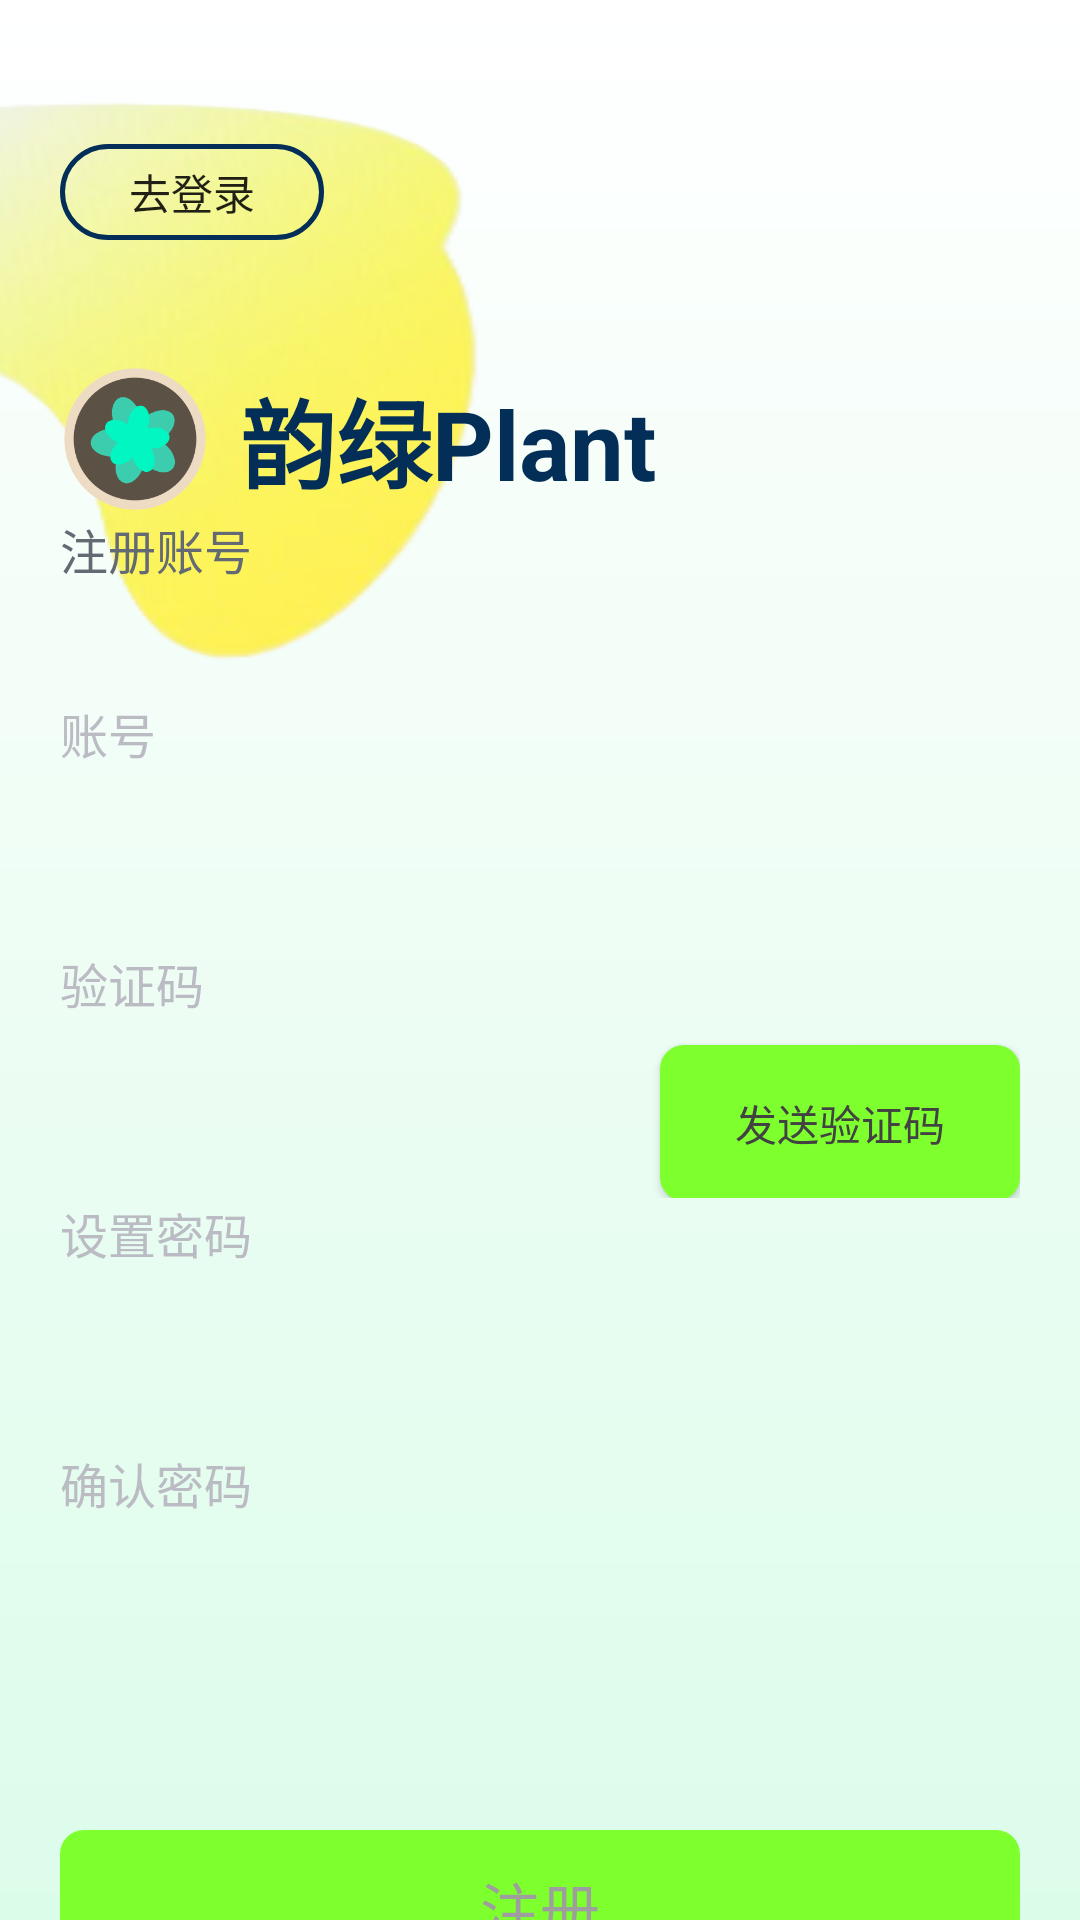

Layout XML and referenced resources for this Android screen:
<!-- AndroidManifest.xml: application theme Theme.Plantsfrontendandroid -->
<!-- res/layout/activity_register.xml -->
<?xml version="1.0" encoding="utf-8"?>
<FrameLayout xmlns:android="http://schemas.android.com/apk/res/android"
    xmlns:app="http://schemas.android.com/apk/res-auto"
    xmlns:tools="http://schemas.android.com/tools"
    android:layout_width="match_parent"
    android:layout_height="match_parent"
    tools:context=".Ui.Activity.Register.RegisterActivity">

    
    <ImageView
        android:layout_width="match_parent"
        android:layout_height="match_parent"
        android:scaleType="centerCrop"
        android:src="@drawable/login_register_background"/>

    
    <View
        android:id="@+id/login_bg_left"
        android:layout_width="656dp"
        android:layout_height="352dp"
        android:layout_marginLeft="-350dp"
        android:layout_marginTop="-50dp"
        android:background="@drawable/login_register_background_left"
        />

    
    <View
        android:id="@+id/login_bg_right"
        android:layout_width="332.77dp"
        android:layout_height="400dp"
        android:layout_marginLeft="103dp"
        android:layout_marginTop="13dp"
        android:alpha="0.5"
        android:background="@drawable/login_register_background_right" />

    
    <LinearLayout
        android:id="@+id/main"
        android:paddingTop="30dp"
        android:layout_width="match_parent"
        android:layout_height="match_parent"
        android:orientation="vertical">

        <LinearLayout
            android:layout_width="match_parent"
            android:layout_height="0dp"
            android:layout_weight="0.15">
            <Button
                android:id="@+id/register_to_login"
                android:layout_width="wrap_content"
                android:layout_height="32dp"
                android:layout_marginLeft="20dp"
                android:layout_marginTop="18dp"
                android:text="去登录"
                android:background="@drawable/login_register_btn_back"/>
        </LinearLayout>

        <LinearLayout
            android:layout_width="match_parent"
            android:layout_height="0dp"
            android:layout_weight="0.85"
            android:layout_marginLeft="20dp"
            android:layout_marginRight="20dp"
            android:orientation="vertical">

            <LinearLayout
                android:layout_width="wrap_content"
                android:layout_height="wrap_content"
                android:gravity="center_vertical">
                <ImageView
                    android:layout_width="50dp"
                    android:layout_height="50dp"
                    android:src="@drawable/logo"
                    android:layout_marginRight="10dp"/>
                <TextView
                    android:layout_width="wrap_content"
                    android:layout_height="wrap_content"
                    android:text="@string/project_name"
                    android:textSize="32dp"
                    android:textStyle="bold"
                    android:textColor="#022E57"
                    android:gravity="top"/>
            </LinearLayout>

            <TextView
                android:layout_width="wrap_content"
                android:layout_height="wrap_content"
                android:text="注册账号"
                android:textColor="#646A73"
                android:textSize="16dp"/>

            <LinearLayout
                android:layout_width="match_parent"
                android:layout_height="wrap_content"
                android:orientation="vertical">
                <LinearLayout
                    android:layout_width="match_parent"
                    android:layout_height="wrap_content"
                    android:orientation="vertical"
                    android:layout_marginTop="38dp">
                    <LinearLayout
                        android:layout_width="match_parent"
                        android:layout_height="0dp"
                        android:layout_weight="1"
                        android:orientation="vertical"
                        >
                        <TextView
                            android:layout_width="wrap_content"
                            android:layout_height="wrap_content"
                            android:lineSpacingExtra="4dp"
                            android:gravity="top"
                            android:text="账号"
                            android:textSize="16dp"
                            android:textColor="#BBBBC4"/>
                        <EditText
                            android:id="@+id/register_account"
                            android:layout_width="match_parent"
                            android:layout_height="52dp"
                            android:layout_marginTop="8dp"
                            android:inputType="phone"
                            android:background="@drawable/login_register_edit"/>
                    </LinearLayout>
                    <LinearLayout
                        android:layout_width="match_parent"
                        android:layout_height="0dp"
                        android:layout_weight="1"
                        android:orientation="vertical"
                        >
                        <TextView
                            android:layout_width="wrap_content"
                            android:layout_height="wrap_content"
                            android:lineSpacingExtra="4dp"
                            android:gravity="top"
                            android:text="验证码"
                            android:textSize="16dp"
                            android:textColor="#BBBBC4"/>
                        <LinearLayout
                            android:layout_width="match_parent"
                            android:layout_height="wrap_content"
                            android:orientation="horizontal"
                            android:layout_marginTop="8dp">

                            <EditText
                                android:id="@+id/et_verification_code"
                                android:layout_width="0dp"
                                android:layout_height="52dp"
                                android:layout_weight="1"
                                android:layout_marginEnd="8dp"
                                android:hint=""
                                android:inputType="number"
                                android:maxLength="6"
                                android:background="@drawable/login_register_edit"/>

                            <Button
                                android:id="@+id/register_btn_send_code"
                                android:layout_width="120dp"
                                android:layout_height="52dp"
                                android:text="发送验证码"
                                android:textColor="@color/login_register_forgot_btn_color"
                                android:background="@drawable/register_forgot_btn_send_code" />
                        </LinearLayout>
                    </LinearLayout>
                    <LinearLayout
                        android:layout_width="match_parent"
                        android:layout_height="0dp"
                        android:layout_weight="1"
                        android:orientation="vertical"
                        >
                        <TextView
                            android:layout_width="wrap_content"
                            android:layout_height="wrap_content"
                            android:lineSpacingExtra="4dp"
                            android:gravity="top"
                            android:text="设置密码"
                            android:textSize="16dp"
                            android:textColor="#BBBBC4"/>
                        <EditText
                            android:id="@+id/register_password"
                            android:layout_width="match_parent"
                            android:layout_height="52dp"
                            android:layout_marginTop="8dp"
                            android:inputType="textPassword"
                            android:background="@drawable/login_register_edit"/>
                    </LinearLayout>
                    <LinearLayout
                        android:layout_width="match_parent"
                        android:layout_height="0dp"
                        android:layout_weight="1"
                        android:orientation="vertical"
                        >
                        <TextView
                            android:layout_width="wrap_content"
                            android:layout_height="wrap_content"
                            android:lineSpacingExtra="4dp"
                            android:gravity="top"
                            android:text="确认密码"
                            android:textSize="16dp"
                            android:textColor="#BBBBC4"/>
                        <EditText
                            android:id="@+id/register_confirm_password"
                            android:layout_width="match_parent"
                            android:layout_height="52dp"
                            android:layout_marginTop="8dp"
                            android:inputType="textPassword"
                            android:background="@drawable/login_register_edit"/>
                    </LinearLayout>
                </LinearLayout>
            </LinearLayout>

            <Button
                android:id="@+id/register_btn_register"
                android:layout_width="match_parent"
                android:layout_height="52dp"
                android:layout_marginTop="44dp"
                android:text="注册"
                android:textSize="20dp"
                android:textColor="@color/login_register_forgot_btn_color"
                android:background="@drawable/login_register_btn"
                android:enabled="false"/>
        </LinearLayout>

    </LinearLayout>

</FrameLayout>
<!-- resources referenced by this layout -->
<resources>
  <!-- drawable login_register_background (drawable) -->
  <?xml version="1.0" encoding="utf-8"?>
  <shape xmlns:android="http://schemas.android.com/apk/res/android"
      android:shape="rectangle">
      <gradient
          android:angle="270"
      android:startColor="#FFFFFF"
      android:endColor="#DCFCEA"
      android:type="linear" />
  </shape>
  <!-- drawable login_register_background_left: png bitmap (drawable, 230663 bytes) -->
  <!-- drawable login_register_btn (drawable) -->
  <?xml version="1.0" encoding="utf-8"?>
  <selector xmlns:android="http://schemas.android.com/apk/res/android">
      
      <item android:state_pressed="false">
          <shape android:shape="rectangle">
              <solid android:color="#7EFF2E" />
              <corners android:radius="8dp" />
          </shape>
      </item>
  
      
      <item android:state_pressed="true">
          <shape android:shape="rectangle">
              <solid android:color="#5CC61A" />  
              <corners android:radius="8dp" />
          </shape>
      </item>
  
      
      <item android:state_enabled="false">
          <shape android:shape="rectangle">
              <solid android:color="#A8D98F" />  
              <corners android:radius="8dp" />
          </shape>
      </item>
  </selector>
  <!-- drawable login_register_btn_back (drawable) -->
  <?xml version="1.0" encoding="utf-8"?>
  <selector xmlns:android="http://schemas.android.com/apk/res/android">
      
      <item android:state_pressed="true">
          <shape android:shape="rectangle">
              
              <solid android:color="#22022E57" /> 
              
              <stroke
                  android:width="1.5dp"
                  android:color="#011A33" />
              <corners android:radius="16dp" />
              
              <padding
                  android:left="8dp"
                  android:top="4dp"
                  android:right="8dp"
                  android:bottom="4dp" />
          </shape>
      </item>
  
      
      <item android:state_pressed="false">
          <shape android:shape="rectangle">
              
              <solid android:color="@android:color/transparent" />
              
              <stroke
                  android:width="1.5dp"
                  android:color="#022E57" />
              <corners android:radius="16dp" />
          </shape>
      </item>
  
      
      <item android:state_enabled="false">
          <shape android:shape="rectangle">
              
              <solid android:color="#F5F5F5" />
              
              <stroke
                  android:width="1dp"
                  android:color="#CCCCCC" />
              <corners android:radius="16dp" />
          </shape>
      </item>
  </selector>
  <!-- drawable logo: png bitmap (drawable, 11604 bytes) -->
  <!-- drawable register_forgot_btn_send_code (drawable) -->
  <?xml version="1.0" encoding="utf-8"?>
  <selector xmlns:android="http://schemas.android.com/apk/res/android">
      
      <item android:state_pressed="false" android:state_enabled="true">
          <shape android:shape="rectangle">
              <solid android:color="#7EFF2E" /> 
              <corners android:radius="8dp" /> 
          </shape>
      </item>
  
      
      <item android:state_pressed="true" android:state_enabled="true">
          <shape android:shape="rectangle">
              <solid android:color="#5CC61A" /> 
              <corners android:radius="8dp" />
          </shape>
      </item>
  
      
      <item android:state_enabled="false">
          <shape android:shape="rectangle">
              <solid android:color="#A8D98F" /> 
              <corners android:radius="8dp" />
          </shape>
      </item>
  </selector>
  <string name="project_name">韵绿Plant</string>
  <style name="Theme.Plantsfrontendandroid" parent="Base.Theme.Plantsfrontendandroid" />
  <style name="Base.Theme.Plantsfrontendandroid" parent="Theme.MaterialComponents.DayNight.NoActionBar.Bridge">
          
          
  
  
  
      </style>
</resources>
